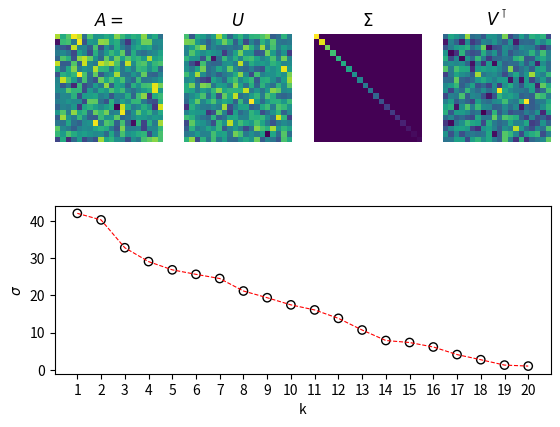

Python code for this plot: (Note: this script raises an exception after producing the figure.)
import numpy as np
import matplotlib.pyplot as plt
import numpy as np
import matplotlib.gridspec as gridspec
np.random.seed(0)

'''
Code challenge: Generate random matrix with condition no. 42
'''

def plot_svd_scree(A, save=False, filename=''):
    # Create 2x2 sub plots
    gs = gridspec.GridSpec(2, 4)
    plt.figure()

    ax = plt.subplot(gs[0, 0]) # row 0, col 0
    plt.imshow(A)
    plt.axis('off')
    plt.title(f'$A =$')

    ax = plt.subplot(gs[0, 1]) # row 0, col 1
    plt.imshow(U)
    plt.axis('off')
    plt.title(f'$U$')

    ax = plt.subplot(gs[0, 2]) # row 0, col 0
    plt.imshow(np.diag(s))
    plt.axis('off')
    plt.title(f'$\Sigma$')

    ax = plt.subplot(gs[0, 3]) # row 0, col 1
    plt.imshow(VT)
    plt.axis('off')
    plt.title(f'$V^\intercal$')

    ax = plt.subplot(gs[1, :]) # row 1, span all columns
    x = range(1, 20+1)
    plt.scatter(x, s, marker='o', facecolors='none', edgecolors='k')
    plt.plot(x, s, linestyle='--', c='red', linewidth=0.8)
    plt.ylabel(f'$\sigma$')
    plt.xlabel(f'k')
    plt.xticks(x)

    # save
    if save:
        plt.savefig('../img/' + filename)
        plt.show()


def generate_cond_42(n):
    # generate random matrix; get svd
    A = np.random.randn(n, n)
    U, s, VT = np.linalg.svd(A)

    # rescale: f(σ) = aσ + b, such that f(σ_0) = 42, and f(σ_n) = 1 
    a = -41.0 / (s[-1] - s[0])
    b = 42 - a * s[0]
    s = a * s + b

    # new random matrix with cond #. k = 42
    return U @ np.diag(s) @ VT


if __name__ == '__main__':
    A = generate_cond_42(20)
    U, s, VT = np.linalg.svd(A)
    
    # plot svd decomposition
    plot_svd_scree(A, save=True, filename='13_code_challenge.png')


    
